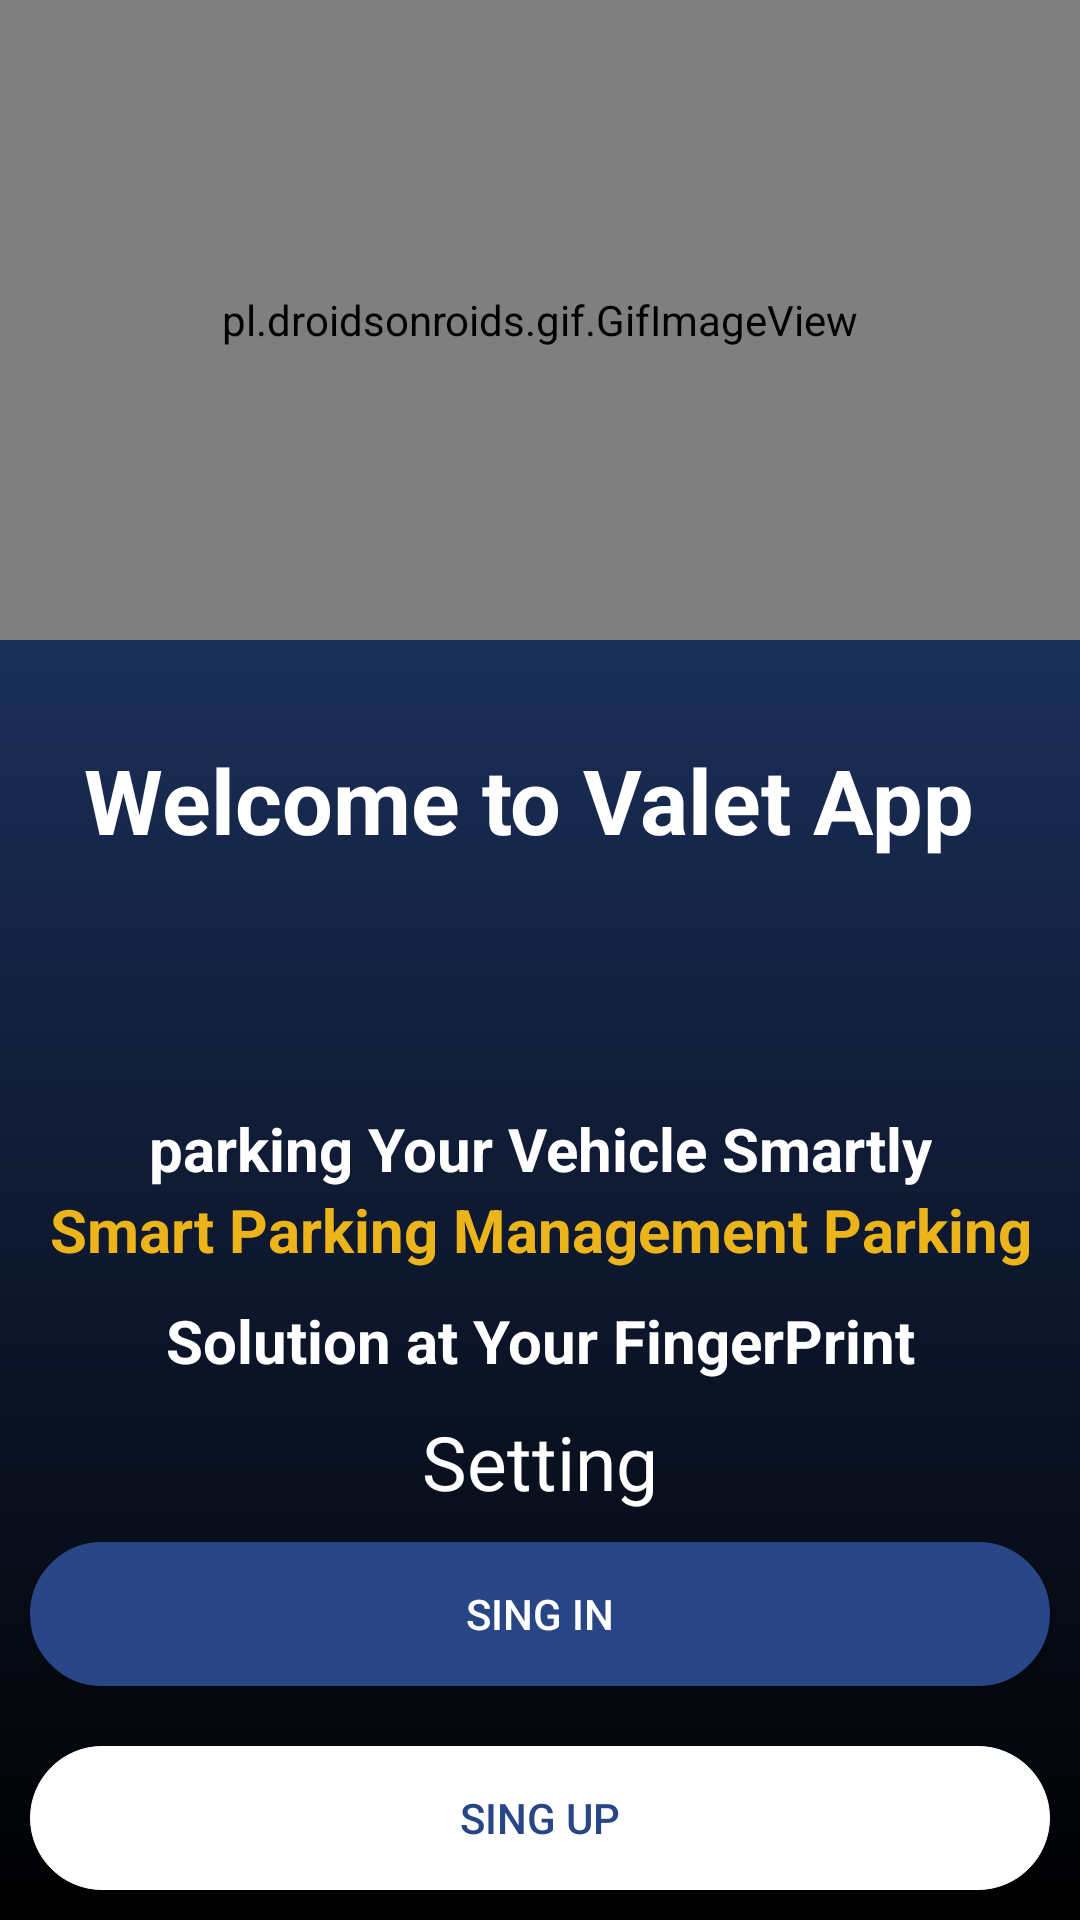

Layout XML and referenced resources for this Android screen:
<!-- AndroidManifest.xml: application theme Theme.ValetAppSec -->
<!-- res/layout/activity_main.xml -->
<?xml version="1.0" encoding="utf-8"?>
<LinearLayout xmlns:android="http://schemas.android.com/apk/res/android"
    xmlns:app="http://schemas.android.com/apk/res-auto"
    xmlns:tools="http://schemas.android.com/tools"
    android:layout_width="match_parent"
    android:layout_height="match_parent"
    android:orientation="vertical"
    android:background="@drawable/car4"
    tools:context=".MainActivity" >

    <LinearLayout
        android:layout_width="match_parent"
        android:layout_height="match_parent"
        android:layout_weight="1"
        android:gravity="center"
        android:background="@drawable/bac_green_cu_black_2"
        android:orientation="vertical">
    <LinearLayout
        android:layout_width="match_parent"
        android:layout_height="match_parent"
        android:layout_weight="1"
        android:gravity="center"
        android:orientation="vertical">

        <pl.droidsonroids.gif.GifImageView
            android:id="@+id/gifImageView"
            android:layout_width="match_parent"
            android:layout_height="match_parent"
            android:layout_weight="1"
            android:src="@drawable/sa"
            app:civ_border_width="1dp" />
        <TextView
            android:id="@+id/textView"
            android:layout_width="match_parent"
            android:layout_height="match_parent"
            android:layout_weight="2"
            android:gravity="center"
            android:text="Welcome to Valet App "
            android:textColor="@color/white"
            android:textSize="30dp"
            android:textStyle="bold" />
    </LinearLayout>


    <LinearLayout
        android:layout_width="match_parent"
        android:layout_height="match_parent"
        android:layout_weight="1"
        android:gravity="center|bottom"
        android:orientation="vertical">

        <TextView
            android:layout_width="wrap_content"
            android:layout_height="wrap_content"
            android:layout_weight="0"
            android:gravity="center"
            android:text="parking Your Vehicle Smartly"
            android:textColor="@color/white"
            android:textSize="20dp"
            android:textStyle="bold" />

        <TextView
            android:layout_width="wrap_content"
            android:layout_height="wrap_content"
            android:layout_weight="0"
            android:gravity="center"
            android:text="Smart Parking Management Parking"
            android:textColor="@color/orange"
            android:textSize="20dp"
            android:textStyle="bold" />

        <TextView
            android:layout_width="wrap_content"
            android:layout_height="wrap_content"
            android:layout_marginVertical="10dp"
            android:layout_weight="0"
            android:gravity="center"
            android:text="Solution at Your FingerPrint"
            android:textColor="@color/white"
            android:textSize="20dp"
            android:textStyle="bold" />

        <TextView
            android:id="@+id/setting"
            android:layout_width="wrap_content"
            android:layout_height="wrap_content"
            android:layout_weight="0"
            android:drawableStart="@drawable/ic_baseline_star_rate_24"
            android:drawableLeft="@drawable/ic_baseline_star_rate_24"
            android:drawableTint="@color/orange"
            android:gravity="center"
            android:text="Setting"
            android:textColor="@color/white"
            android:textSize="25dp"
            />

        <Button
            android:id="@+id/signInButton"
            android:layout_width="match_parent"
            android:layout_height="wrap_content"
            android:layout_weight="0"
            android:layout_margin="10dp"
            android:background="@drawable/bac_green"
            android:textColor="@color/white"
            android:text="Sing In" />

        <Button
            android:id="@+id/singUp"
            android:layout_width="match_parent"
            android:layout_height="wrap_content"
            android:layout_weight="0"
            android:layout_margin="10dp"
            android:background="@drawable/button_sin"
            android:backgroundTint="@color/white"
            android:textColor="@color/yellow"
            android:text="Sing Up" />



    </LinearLayout>
    </LinearLayout>
</LinearLayout>
<!-- resources referenced by this layout -->
<resources>
  <color name="orange">#ecb41b</color>
  <color name="white">#ffffff</color>
  <color name="yellow">#284686</color>
  <!-- drawable bac_green (drawable) -->
  <?xml version="1.0" encoding="utf-8"?>
  <selector xmlns:android="http://schemas.android.com/apk/res/android">
  
      <item>
          <shape android:shape="rectangle">
  
  
  
  
  
              
              <solid android:color="@color/yellow"/>
              <corners android:radius="50dp" />
              <stroke android:width="0.5dp"
                  android:color="@color/yellow"
                  />
          </shape>
      </item>
  
  </selector>
  <!-- drawable bac_green_cu_black_2 (drawable) -->
  <?xml version="1.0" encoding="utf-8"?>
  <selector xmlns:android="http://schemas.android.com/apk/res/android">
  
      <item>
          <shape android:shape="rectangle">
              
              <gradient
                  android:endColor="@color/alpha_yellow"
                  android:startColor="@color/black"
                  android:angle="90" />
  
              <corners
                  android:topLeftRadius="0dp"
                  android:topRightRadius="0dp"/>
              <stroke android:width="0dp"
                  android:color="@color/yellow"
                  />
          </shape>
      </item>
  
  </selector>
  <!-- drawable bac_green_curv (drawable) -->
  <?xml version="1.0" encoding="utf-8"?>
  <selector xmlns:android="http://schemas.android.com/apk/res/android">
  
      <item>
          <shape android:shape="rectangle">
              
              <solid android:color="@color/white"/>
              <corners
                  android:topLeftRadius="30dp"
                  android:topRightRadius="30dp"/>
              <stroke android:width="0.5dp"
                  android:color="@color/yellow"
                  />
          </shape>
      </item>
  
  </selector>
  <!-- drawable button_sin (drawable) -->
  <?xml version="1.0" encoding="utf-8"?>
  <selector xmlns:android="http://schemas.android.com/apk/res/android">
      <item>
          <shape>
              
              
              
              
              <stroke
                  android:width="0.2dp"
                  android:color="#f7e53b" />
              <corners
                  android:radius="50dp" />
              <padding
                  android:left="2dp"
                  android:top="2dp"
                  android:right="2dp"
                  android:bottom="2dp" />
          </shape>
      </item>
  </selector>
  <!-- drawable car4: jpeg bitmap (drawable, 247514 bytes) -->
  <style name="Theme.ValetAppSec" parent="Theme.AppCompat.NoActionBar">
          
          <item name="colorPrimary">@color/purple_500</item>
          <item name="colorPrimaryVariant">@color/black</item>
          <item name="colorOnPrimary">@color/white</item>
          
          <item name="colorSecondary">@color/yellow</item>
          <item name="colorSecondaryVariant">@color/yellow</item>
          <item name="colorOnSecondary">@color/black</item>
          
          <item name="android:statusBarColor" tools:targetApi="l">?attr/colorPrimaryVariant</item>
          
      </style>
  <color name="alpha_yellow">#284686</color>
  <color name="black">#FF000000</color>
  <color name="purple_500">#284686</color>
</resources>
